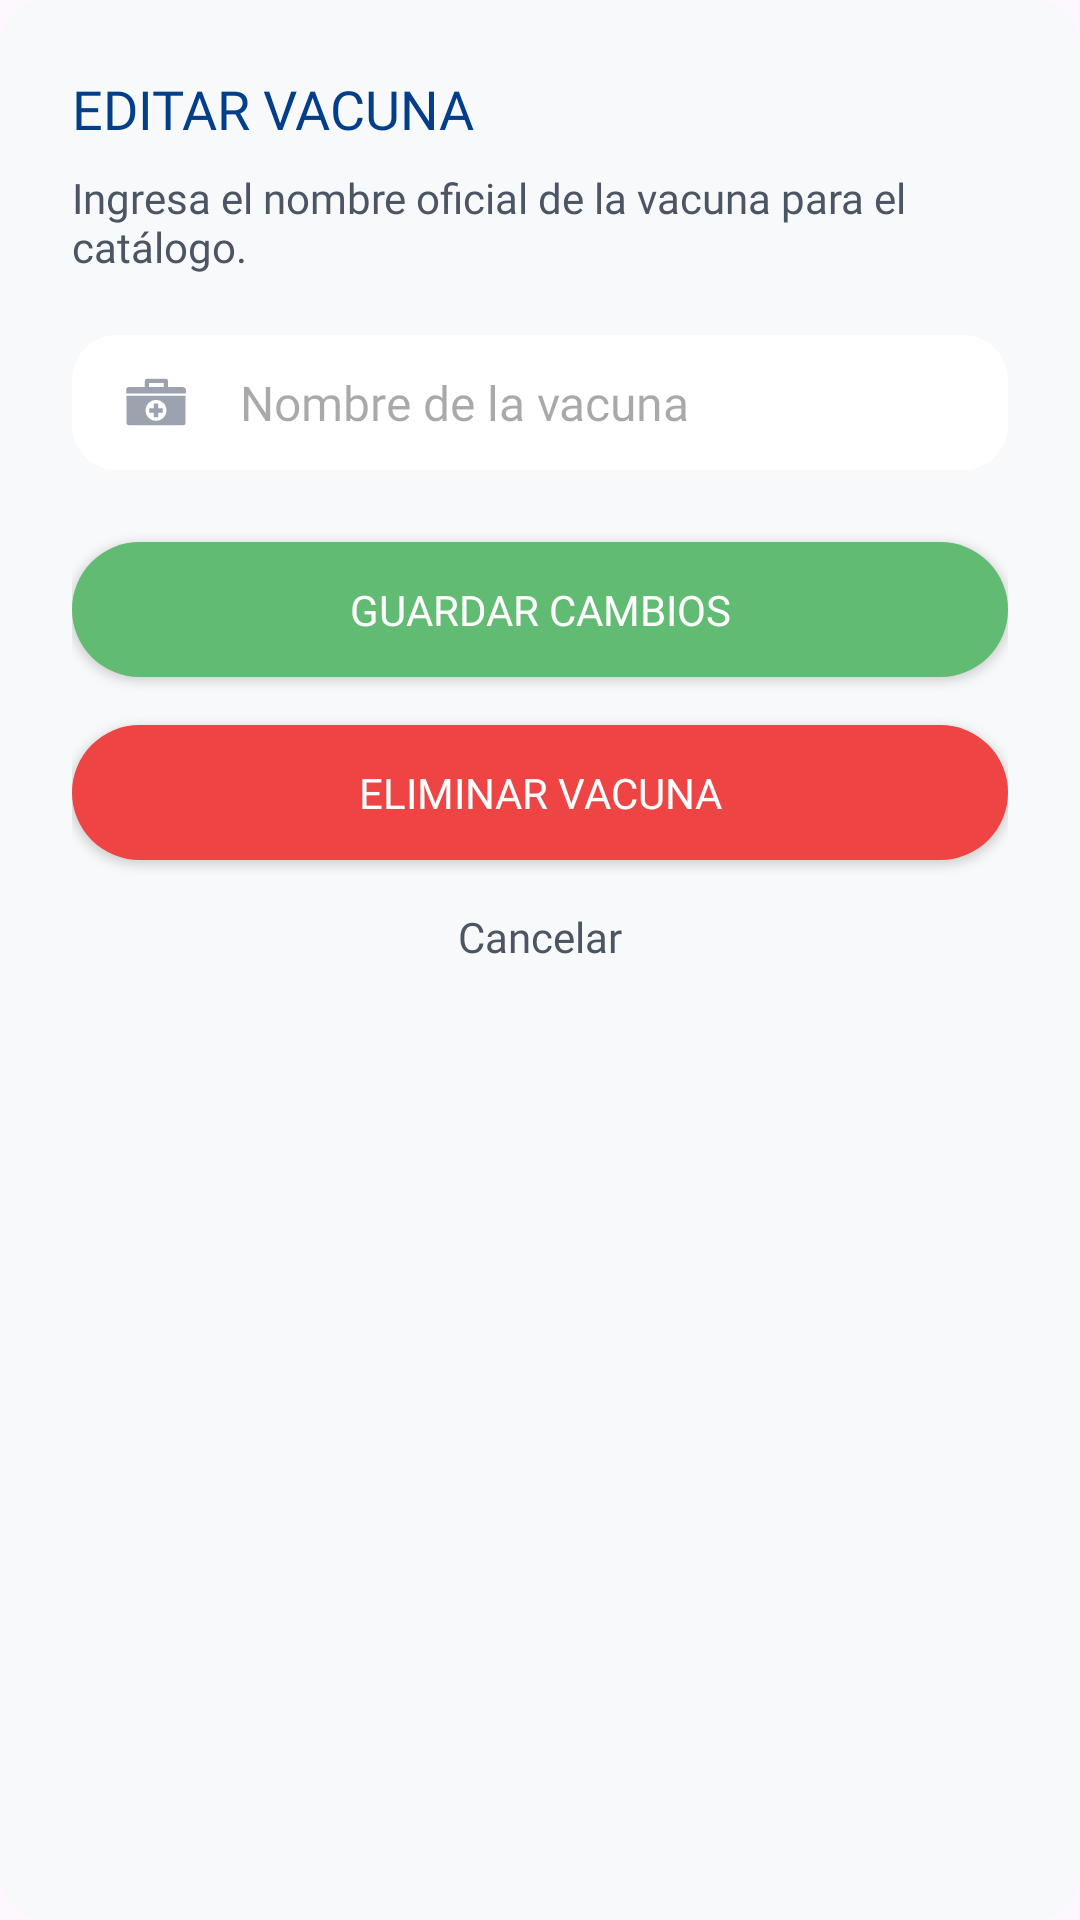

Android layout source for this screen:
<!-- AndroidManifest.xml: application theme Theme.ProyectoVeterinaria -->
<!-- res/layout/dialog_editar_vacuna.xml -->
<?xml version="1.0" encoding="utf-8"?>
<androidx.constraintlayout.widget.ConstraintLayout
    xmlns:android="http://schemas.android.com/apk/res/android"
    xmlns:app="http://schemas.android.com/apk/res-auto"
    android:layout_width="match_parent"
    android:layout_height="wrap_content"
    android:padding="24dp"
    android:background="@drawable/bg_input_rounded"
    android:backgroundTint="@color/brand_background">

    <TextView
        android:id="@+id/tvTituloVacunaDialog"
        android:layout_width="wrap_content"
        android:layout_height="wrap_content"
        android:text="EDITAR VACUNA"
        android:fontFamily="@font/montserrat_bold"
        android:textColor="#023E8A"
        android:textSize="18sp"
        app:layout_constraintTop_toTopOf="parent"
        app:layout_constraintStart_toStartOf="parent" />

    <TextView
        android:id="@+id/tvInstruccionesVacuna"
        android:layout_width="0dp"
        android:layout_height="wrap_content"
        android:layout_marginTop="8dp"
        android:text="Ingresa el nombre oficial de la vacuna para el catálogo."
        android:fontFamily="@font/montserrat"
        android:textColor="#4B5563"
        android:textSize="14sp"
        app:layout_constraintTop_toBottomOf="@id/tvTituloVacunaDialog"
        app:layout_constraintStart_toStartOf="parent"
        app:layout_constraintEnd_toEndOf="parent" />

    <EditText
        android:id="@+id/etNombreVacuna"
        android:layout_width="0dp"
        android:layout_height="45dp"
        android:layout_marginTop="20dp"
        android:background="@drawable/bg_input_rounded"
        android:drawableStart="@drawable/ic_medical_services"
        android:textSize="16sp"
        android:drawablePadding="16dp"
        android:drawableTint="#9CA3AF"
        android:hint="Nombre de la vacuna"
        android:inputType="textCapSentences"
        android:paddingHorizontal="16dp"
        android:fontFamily="@font/montserrat"
        app:layout_constraintTop_toBottomOf="@id/tvInstruccionesVacuna"
        app:layout_constraintStart_toStartOf="parent"
        app:layout_constraintEnd_toEndOf="parent" />

    <Button
        android:id="@+id/btnGuardarVacuna"
        android:layout_width="0dp"
        android:layout_height="45dp"
        android:layout_marginTop="24dp"
        android:background="@drawable/bg_button_rounded"
        android:text="GUARDAR CAMBIOS"
        android:textColor="#FFFFFF"
        android:fontFamily="@font/montserrat_bold"
        app:backgroundTint="@null"
        app:layout_constraintTop_toBottomOf="@id/etNombreVacuna"
        app:layout_constraintStart_toStartOf="parent"
        app:layout_constraintEnd_toEndOf="parent" />

    <Button
        android:id="@+id/btnEliminarVacuna"
        android:layout_width="0dp"
        android:layout_height="45dp"
        android:layout_marginTop="16dp"
        android:background="@drawable/bg_button_rounded_red"
        android:text="ELIMINAR VACUNA"
        android:textColor="#FFFFFF"
        android:fontFamily="@font/montserrat_bold"
        app:backgroundTint="@null"
        app:layout_constraintTop_toBottomOf="@id/btnGuardarVacuna"
        app:layout_constraintStart_toStartOf="parent"
        app:layout_constraintEnd_toEndOf="parent" />

    <TextView
        android:id="@+id/btnCancelarVacuna"
        android:layout_width="wrap_content"
        android:layout_height="wrap_content"
        android:layout_marginTop="16dp"
        android:text="Cancelar"
        android:fontFamily="@font/montserrat_bold"
        android:textColor="#4B5563"
        app:layout_constraintTop_toBottomOf="@id/btnEliminarVacuna"
        app:layout_constraintStart_toStartOf="parent"
        app:layout_constraintEnd_toEndOf="parent" />

</androidx.constraintlayout.widget.ConstraintLayout>
<!-- resources referenced by this layout -->
<resources>
  <color name="brand_background">#F8F9FA</color>
  <!-- drawable bg_button_rounded (drawable) -->
  <?xml version="1.0" encoding="utf-8"?>
  <shape xmlns:android="http://schemas.android.com/apk/res/android">
      <solid android:color="#61bb72" /> <corners android:radius="25dp" />
  </shape>
  <!-- drawable bg_button_rounded_red (drawable) -->
  <?xml version="1.0" encoding="utf-8"?>
  <shape xmlns:android="http://schemas.android.com/apk/res/android">
      <solid android:color="@color/error_red" /> <corners android:radius="25dp" />
  </shape>
  <!-- drawable bg_input_rounded (drawable) -->
  <?xml version="1.0" encoding="utf-8"?>
  <shape xmlns:android="http://schemas.android.com/apk/res/android">
      <solid android:color="#FFFFFF" /> <corners android:radius="15dp" />
  </shape>
  <!-- drawable ic_medical_services (drawable) -->
  <vector xmlns:android="http://schemas.android.com/apk/res/android"
      android:width="24dp"
      android:height="24dp"
      android:viewportWidth="24"
      android:viewportHeight="24">
    <path
        android:fillColor="#FF000000"
        android:pathData="M2.14,9.89H21.86v8.9a0.87,0.87 0,0 1,-0.93 0.93q-9,0 -17.9,0a0.8,0.8 0,0 1,-0.89 -0.89V9.89ZM8.5,14.81a3.5,3.5 0,1 0,3.43 -3.51A3.48,3.48 0,0 0,8.5 14.81Z"/>
    <path
        android:fillColor="#FF000000"
        android:pathData="M21.94,9.16H2.08a0.5,0.5 0,0 1,0 -0.12v-1A1,1 0,0 1,3 7a3.87,3.87 0,0 1,0.48 0H8.27V5A0.67,0.67 0,0 1,9 4.28q3.14,0 6.25,0A0.67,0.67 0,0 1,16 5V7h0.23c1.45,0 2.89,0 4.33,0a2.13,2.13 0,0 1,0.79 0.15,1 1,0 0,1 0.64,1C22,8.42 21.94,8.78 21.94,9.16ZM9.64,5.63V7h4.95V5.63Z"/>
    <path
        android:fillColor="#FF000000"
        android:pathData="M9.71,15.58V14.06h1.53V12.52h1.5v1.53h1.54v1.51H12.75V17.1h-1.5V15.58Z"/>
  </vector>
  <style name="Theme.ProyectoVeterinaria" parent="Base.Theme.ProyectoVeterinaria" />
  <color name="error_red">#EF4444</color>
  <style name="Base.Theme.ProyectoVeterinaria" parent="Theme.Material3.DayNight.NoActionBar">
          
          
      </style>
</resources>
